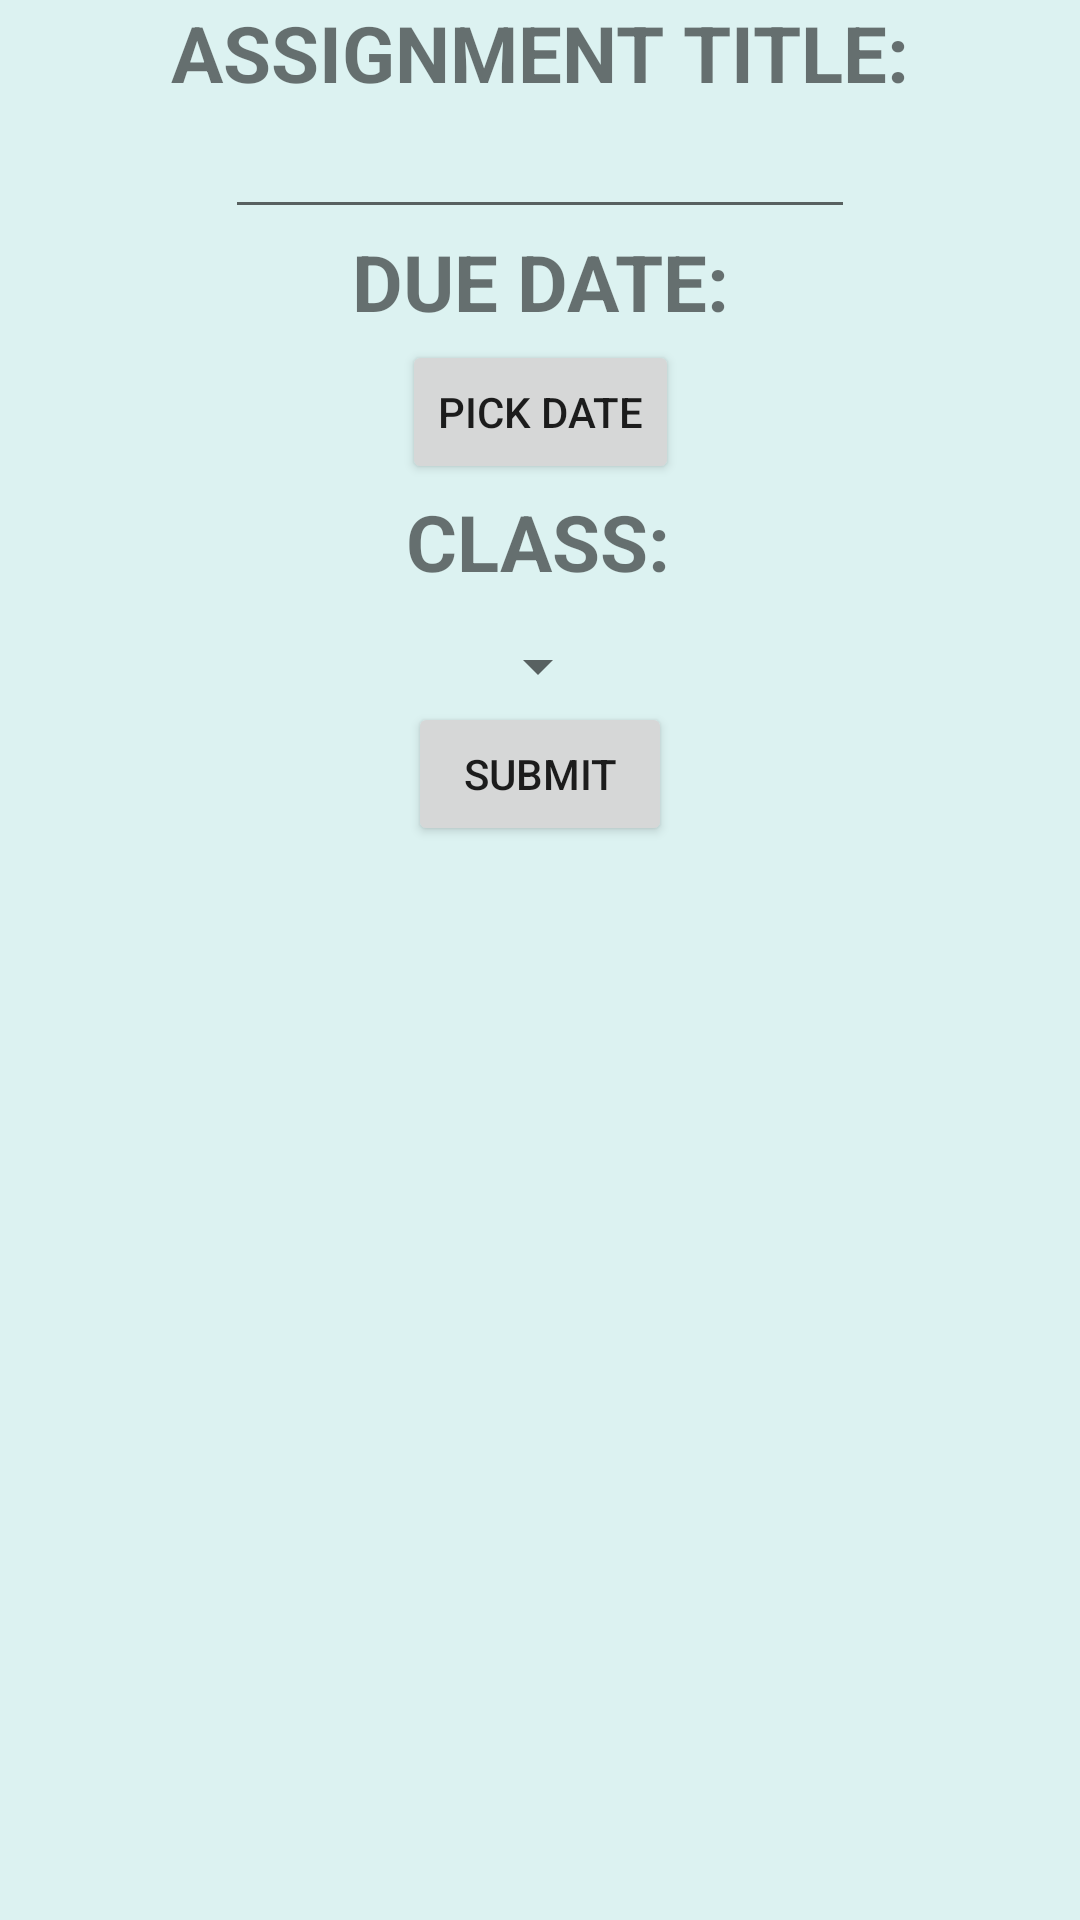

Reconstruct the res/layout file that produces this screen, plus the resources it refers to.
<!-- AndroidManifest.xml: application theme Theme.CS2340StudentSchedulerApp -->
<!-- res/layout/fragment_assignment_menu.xml -->
<?xml version="1.0" encoding="utf-8"?>
<ScrollView xmlns:android="http://schemas.android.com/apk/res/android"
    xmlns:app="http://schemas.android.com/apk/res-auto"
    xmlns:tools="http://schemas.android.com/tools"
    android:layout_width="match_parent"
    android:layout_height="match_parent"
    android:background="?attr/colorSecondaryVariant">

    <androidx.constraintlayout.widget.ConstraintLayout
        android:layout_width="match_parent"
        android:layout_height="wrap_content"
        android:background="?attr/colorSecondaryVariant">

        <Spinner
            android:id="@+id/class_spinner"
            android:layout_width="wrap_content"
            android:layout_height="0dp"
            android:layout_marginTop="12dp"
            app:layout_constraintEnd_toEndOf="parent"
            app:layout_constraintHorizontal_bias="0.498"
            app:layout_constraintStart_toStartOf="parent"
            app:layout_constraintTop_toBottomOf="@+id/instructorInstructions" />

        <EditText
            android:id="@+id/editTitle"
            android:layout_width="wrap_content"
            android:layout_height="wrap_content"
            android:ems="10"
            android:inputType="text"
            app:layout_constraintEnd_toEndOf="parent"
            app:layout_constraintStart_toStartOf="parent"
            app:layout_constraintTop_toBottomOf="@+id/classNameInstruct" />

        <TextView
            android:id="@+id/classNameInstruct"
            android:layout_width="wrap_content"
            android:layout_height="wrap_content"
            android:text="@string/assignment_title"
            android:textAllCaps="true"
            android:textSize="26sp"
            android:textStyle="bold"
            app:layout_constraintEnd_toEndOf="parent"
            app:layout_constraintHorizontal_bias="0.5"
            app:layout_constraintStart_toStartOf="parent"
            app:layout_constraintTop_toTopOf="parent" />

        <TextView
            android:id="@+id/timeInstructions"
            android:layout_width="wrap_content"
            android:layout_height="wrap_content"
            android:text="@string/due_date_menu"
            android:textAllCaps="true"
            android:textSize="26sp"
            android:textStyle="bold"
            app:layout_constraintEnd_toEndOf="parent"
            app:layout_constraintStart_toStartOf="parent"
            app:layout_constraintTop_toBottomOf="@+id/editTitle" />

        <TextView
            android:id="@+id/instructorInstructions"
            android:layout_width="wrap_content"
            android:layout_height="wrap_content"
            android:text="@string/class_text"
            android:textAllCaps="true"
            android:textSize="26sp"
            android:textStyle="bold"
            app:layout_constraintBottom_toBottomOf="parent"
            app:layout_constraintEnd_toEndOf="parent"
            app:layout_constraintHorizontal_bias="0.498"
            app:layout_constraintStart_toStartOf="parent"
            app:layout_constraintTop_toTopOf="parent"
            app:layout_constraintVertical_bias="0.66" />

        <Button
            android:id="@+id/submitButtEdit"
            android:layout_width="wrap_content"
            android:layout_height="wrap_content"
            android:text="@string/submitButtClass"
            app:layout_constraintBottom_toBottomOf="parent"
            app:layout_constraintEnd_toEndOf="parent"
            app:layout_constraintStart_toStartOf="parent"
            app:layout_constraintTop_toBottomOf="@+id/class_spinner" />

        <Button
            android:id="@+id/date"
            android:layout_width="wrap_content"
            android:layout_height="wrap_content"
            android:text="PICK DATE"
            app:layout_constraintBottom_toTopOf="@+id/instructorInstructions"
            app:layout_constraintEnd_toEndOf="parent"
            app:layout_constraintStart_toStartOf="parent"
            app:layout_constraintTop_toBottomOf="@+id/timeInstructions" />
    </androidx.constraintlayout.widget.ConstraintLayout>
</ScrollView>
<!-- resources referenced by this layout -->
<resources>
  <string name="assignment_title">Assignment Title:</string>
  <string name="class_text">Class:</string>
  <string name="due_date_menu">Due Date:</string>
  <string name="submitButtClass">Submit</string>
  <style name="Theme.CS2340StudentSchedulerApp" parent="Theme.MaterialComponents.DayNight.DarkActionBar">
          
          <item name="colorPrimary">#0F1035</item>
          <item name="colorPrimaryVariant">#7FC7D9</item>
          <item name="colorOnPrimary">@color/white</item>
          
          <item name="colorSecondary">#365486</item>
          <item name="colorSecondaryVariant">#DCF2F1</item>
          <item name="colorOnSecondary">@color/white</item>
          
          <item name="android:statusBarColor">?attr/colorPrimary</item>
          
      </style>
  <color name="white">#EBE3D5</color>
</resources>
